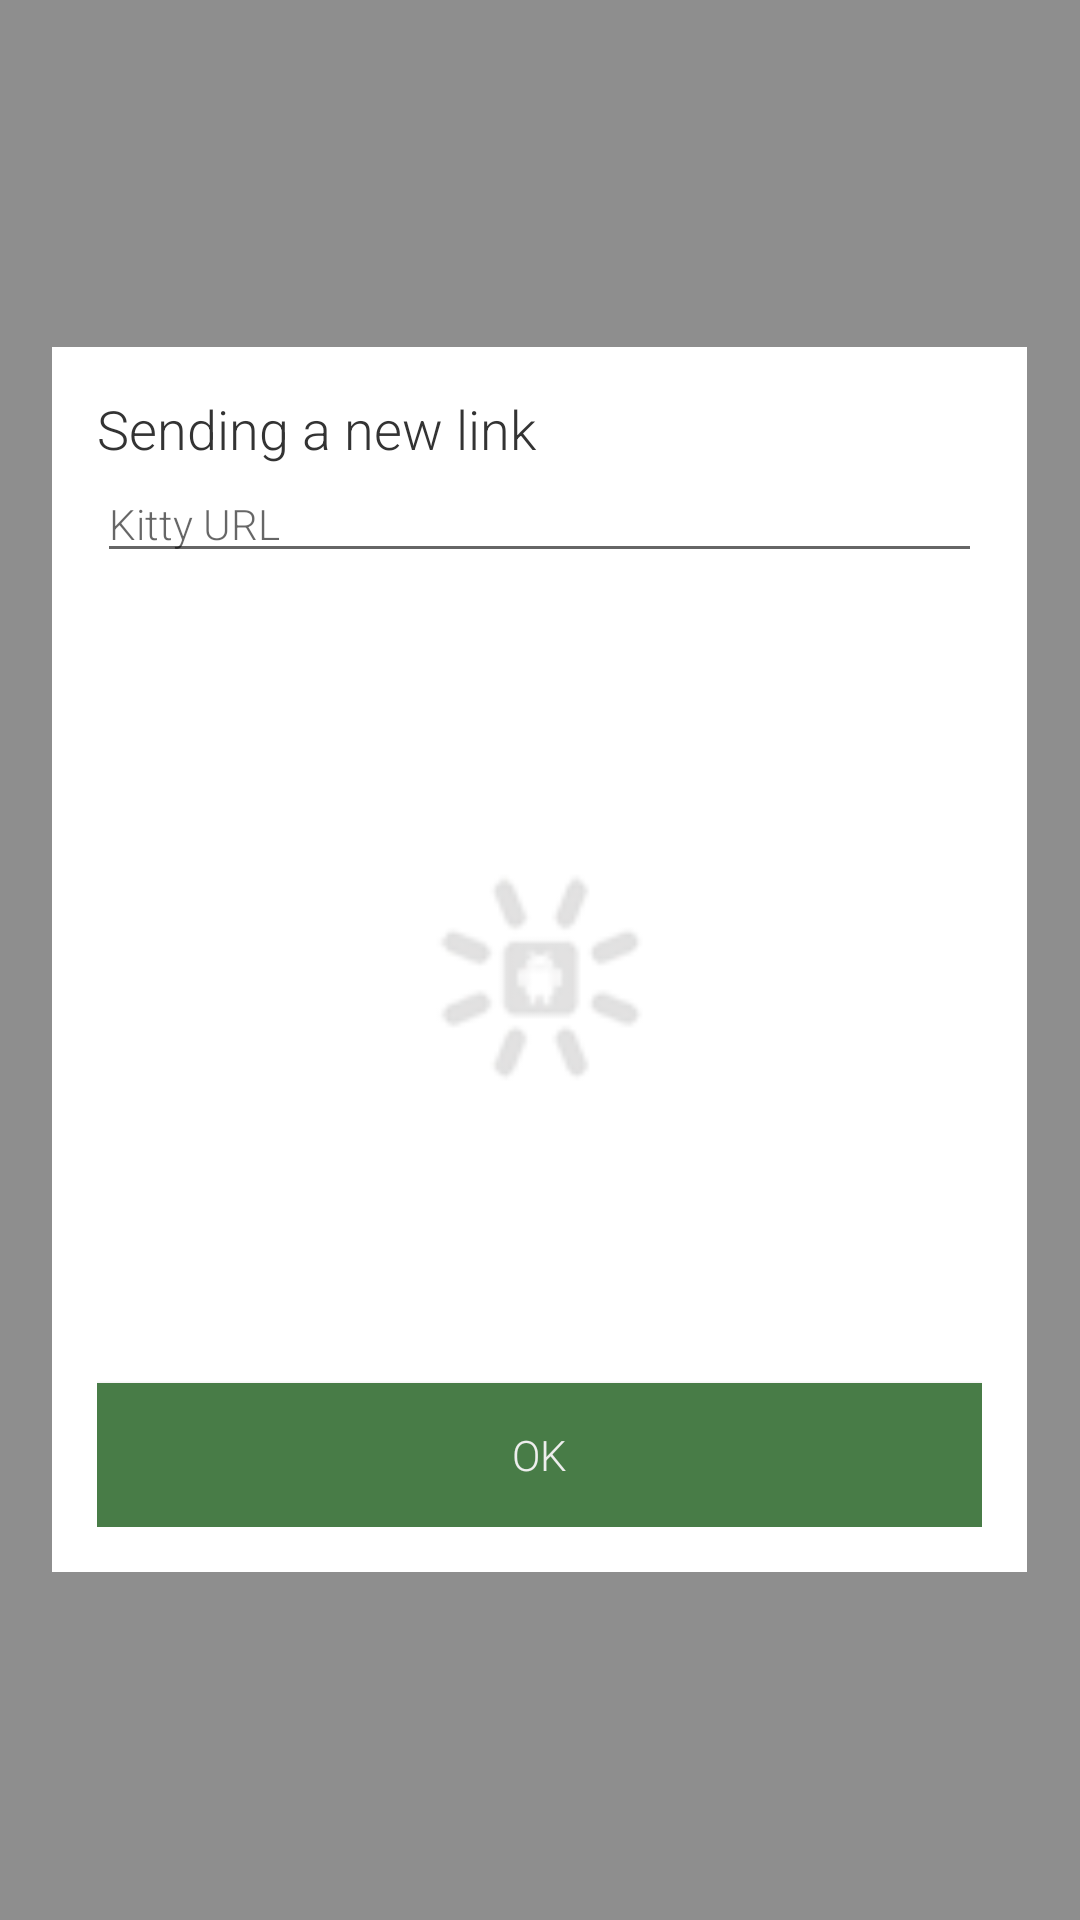

The Android layout XML behind this screen, and the referenced resources:
<!-- AndroidManifest.xml: application theme AppTheme -->
<!-- res/layout/fragment_add_link.xml -->
<?xml version="1.0" encoding="utf-8"?>
<FrameLayout xmlns:android="http://schemas.android.com/apk/res/android"
    xmlns:tools="http://schemas.android.com/tools"
    android:id="@+id/close_fragment"
    android:layout_width="match_parent"
    android:layout_height="match_parent"
    android:layout_gravity="center"
    android:background="#6f000000"
    android:foregroundGravity="center"
    android:gravity="center"
    android:clickable="true"
    android:focusable="false"
    android:orientation="vertical"
    tools:context=".add_link.AddLinkView">

    <FrameLayout
        android:layout_width="wrap_content"
        android:layout_height="wrap_content"
        android:layout_gravity="center"
        android:background="@android:color/background_light"
        android:foregroundGravity="center"
        android:gravity="center"
        android:clickable="true"
        android:focusable="true"
        android:orientation="vertical">

        <LinearLayout
            android:layout_width="wrap_content"
            android:layout_height="wrap_content"
            android:layout_gravity="center"
            android:background="@drawable/img_foreground"
            android:foregroundGravity="center"
            android:gravity="center"
            android:orientation="vertical"
            android:padding="15dp">

            
            <TextView
                android:layout_width="match_parent"
                android:layout_height="wrap_content"
                android:text="@string/add_link_view"
                android:textColor="@color/dark_text_color"
                android:textSize="18sp" />

            <EditText
                android:id="@+id/linkUrl"
                style="@android:style/Widget.EditText"
                android:layout_width="match_parent"
                android:layout_height="wrap_content"
                android:ems="10"
                android:hint="@string/share_url"
                android:inputType="textUri|textNoSuggestions"
                android:lines="1"
                android:maxLines="1"
                android:minLines="1"
                android:singleLine="true"
                android:textColor="@color/dark_text_color"
                android:textSize="14sp" />

            <ImageView
                android:id="@+id/imageUrl"
                android:layout_width="295dp"
                android:layout_height="270dp"
                android:scaleType="centerCrop"
                android:src="@drawable/loading_img" />

            <Button
                android:id="@+id/buttonUrl"
                android:layout_width="match_parent"
                android:layout_height="wrap_content"
                android:background="@color/base_secondary1"
                android:text="@android:string/ok"
                android:textColor="@color/light_text_color"
                android:textColorLink="@color/base_secondary2" />

        </LinearLayout>
    </FrameLayout>
</FrameLayout>
<!-- resources referenced by this layout -->
<resources>
  <color name="base_secondary1">#487c47</color>
  <color name="base_secondary2">#7c4748</color>
  <color name="dark_text_color">#333333</color>
  <color name="light_text_color">#eeeeee</color>
  <!-- drawable img_foreground: png bitmap (drawable-nodpi, 4222 bytes) -->
  <!-- drawable loading_img: png bitmap (drawable-nodpi, 3388 bytes) -->
  <string name="add_link_view">Sending a new link</string>
  <string name="share_url">Kitty URL</string>
  <style name="AppTheme" parent="Theme.AppCompat.Light.NoActionBar">
          
          <item name="colorPrimary">@color/colorPrimary</item>
          <item name="colorPrimaryDark">@color/colorPrimaryDark</item>
          <item name="colorAccent">@color/colorAccent</item>
          <item name="android:textColorPrimary">@color/light_text_color</item>
          <item name="fontFamily">sans-serif-light</item>
          <item name="android:fontFamily">sans-serif-light</item>
          <item name="android:textColor">@color/dark_text_color</item>
      </style>
  <color name="colorPrimary">@color/base_main</color>
  <color name="colorPrimaryDark">@color/base_main_dark</color>
  <color name="colorAccent">@color/base_secondary1</color>
  <color name="base_main">#47487C</color>
  <color name="base_main_dark">#37386C</color>
</resources>
